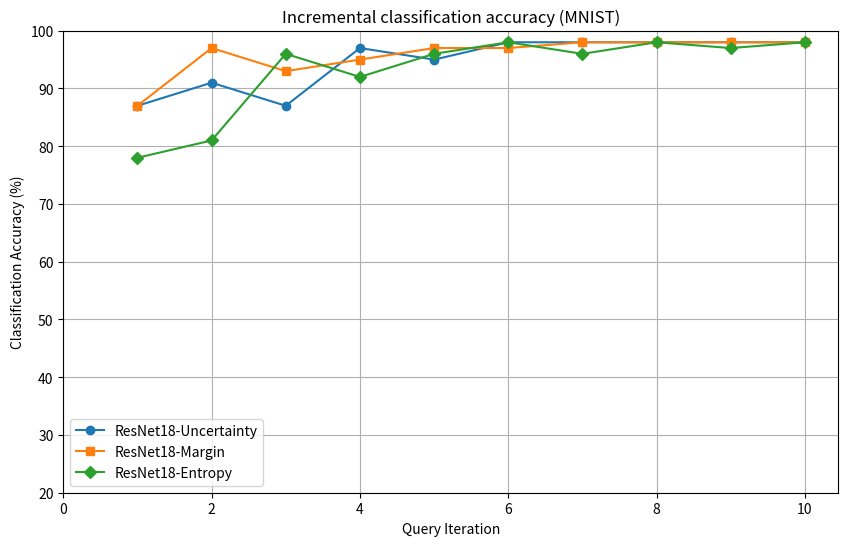

The script that saved this image:
import matplotlib.pyplot as plt

# Data for plotting
query_iterations = list(range(1,11))
resnet18_uncertainty = [53, 58, 58, 60, 61, 61, 64, 64, 64, 63, 64, 63, 64, 65, 64, 65, 64, 65, 64, 65]
resnet18_margin = [56, 59, 60, 63, 62, 63, 66, 61, 66, 63, 66, 66, 67, 66, 67, 68, 67, 65, 68, 68]
resnet18_entropy=[58,53,59,62,64,64,65,64,65,65,64,66,66,64,67,67,66,67,68,69]
resnet18_uncertainty_1=[87,91,87,97,95,98,98,98,98,98]
resnet18_margin_1=[87,97,93,95,97,97,98,98,98,98]
resnet18_entropy_1=[78,81,96,92,96,98,96,98,97,98]

# Plotting the data
plt.figure(figsize=(10, 6))
plt.plot(query_iterations, resnet18_uncertainty_1, marker='o', linestyle='-', label='ResNet18-Uncertainty')
plt.plot(query_iterations, resnet18_margin_1, marker='s', linestyle='-', label='ResNet18-Margin')
plt.plot(query_iterations,resnet18_entropy_1,marker='D',linestyle='-',label='ResNet18-Entropy')
plt.xticks(range(0, 11, 2))
# Adding labels and title
plt.xlabel('Query Iteration')
plt.ylabel('Classification Accuracy (%)')
plt.title('Incremental classification accuracy (MNIST)')
plt.ylim(20, 100)
plt.legend()
plt.grid(True)

# Show plot
plt.savefig('res_1')
plt.show()